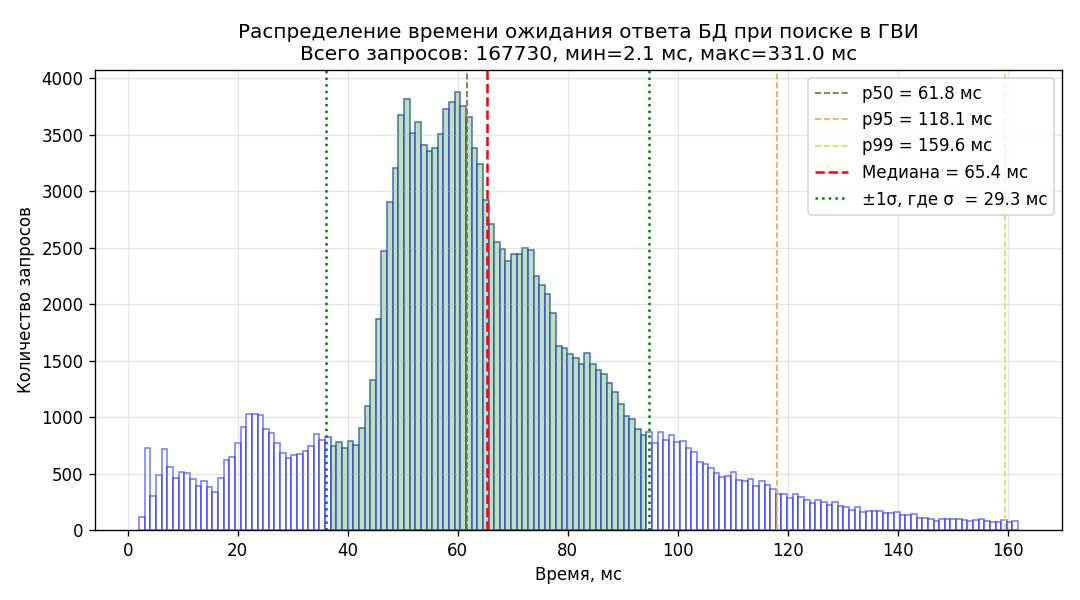

The file beside this chart, header and first rows:
bin_left_ms, bin_right_ms, count
2.091, 3.115, 120
3.115, 4.140, 725
4.140, 5.164, 303
5.164, 6.188, 483
6.188, 7.212, 720
7.212, 8.236, 559
8.236, 9.260, 465
9.260, 10.28, 511
10.28, 11.31, 503
11.31, 12.33, 456
12.33, 13.36, 390
13.36, 14.38, 431
14.38, 15.4, 383
15.4, 16.43, 339
16.43, 17.45, 458
17.45, 18.48, 622
18.48, 19.5, 650
19.5, 20.53, 768
20.53, 21.55, 916
21.55, 22.57, 1024
22.57, 23.6, 1031
23.6, 24.62, 1022
24.62, 25.65, 890
25.65, 26.67, 856
26.67, 27.7, 772
27.7, 28.72, 679
28.72, 29.74, 641
29.74, 30.77, 667
30.77, 31.79, 669
31.79, 32.82, 697
32.82, 33.84, 740
33.84, 34.86, 850
34.86, 35.89, 799
35.89, 36.91, 826
36.91, 37.94, 743
37.94, 38.96, 775
38.96, 39.98, 724
39.98, 41.01, 784
41.01, 42.03, 752
42.03, 43.06, 901
43.06, 44.08, 1094
44.08, 45.11, 1326
45.11, 46.13, 1867
46.13, 47.15, 2469
47.15, 48.18, 2906
48.18, 49.2, 3206
49.2, 50.23, 3674
50.23, 51.25, 3816
51.25, 52.27, 3510
52.27, 53.3, 3608
53.3, 54.32, 3408
54.32, 55.35, 3353
55.35, 56.37, 3381
56.37, 57.4, 3501
57.4, 58.42, 3722
58.42, 59.44, 3789
59.44, 60.47, 3879
60.47, 61.49, 3751
61.49, 62.52, 3658
62.52, 63.54, 3384
... 96 more rows
